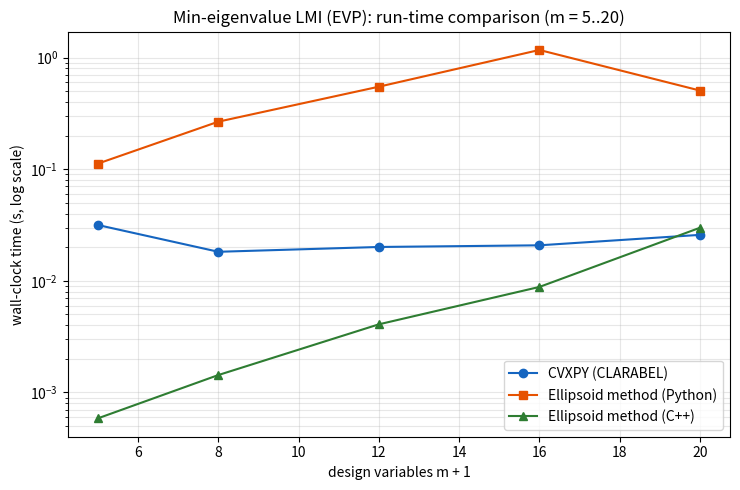

Python code for this plot: (Note: this script raises an exception after producing the figure.)
"""
Plot the 3-way run-time comparison for the min-eigenvalue LMI (EVP) experiment
after the C++ port: CVXPY vs Python ellipsoid vs C++ ellipsoid (m = 5..20).

Uses measured numbers from this session's benchmarks:
  - CVXPY / Python ellipsoid: benches/bench_lmi_evp.py
  - C++ ellipsoid: ellalgo-cpp BM_lmi_evp.exe (nanobench median)

Saves benches/bench_lmi_evp3.svg.
"""

import matplotlib.pyplot as plt

ms = [5, 8, 12, 16, 20]
cvxpy = [0.0316, 0.0182, 0.0201, 0.0208, 0.0258]
py_ell = [0.1122, 0.2664, 0.5480, 1.1686, 0.5061]
cpp_ell = [0.000587, 0.001433, 0.004078, 0.008815, 0.029870]

fig, ax = plt.subplots(figsize=(7.5, 5))
ax.plot(ms, cvxpy, "o-", label="CVXPY (CLARABEL)", color="#1565C0")
ax.plot(ms, py_ell, "s-", label="Ellipsoid method (Python)", color="#E65100")
ax.plot(ms, cpp_ell, "^-", label="Ellipsoid method (C++)", color="#2E7D32")
ax.set_yscale("log")
ax.set_xlabel("design variables m + 1")
ax.set_ylabel("wall-clock time (s, log scale)")
ax.set_title("Min-eigenvalue LMI (EVP): run-time comparison (m = 5..20)")
ax.legend()
ax.grid(True, which="both", alpha=0.3)
fig.tight_layout()
fig.savefig("benches/bench_lmi_evp3.svg", format="svg")
print("saved benches/bench_lmi_evp3.svg")
